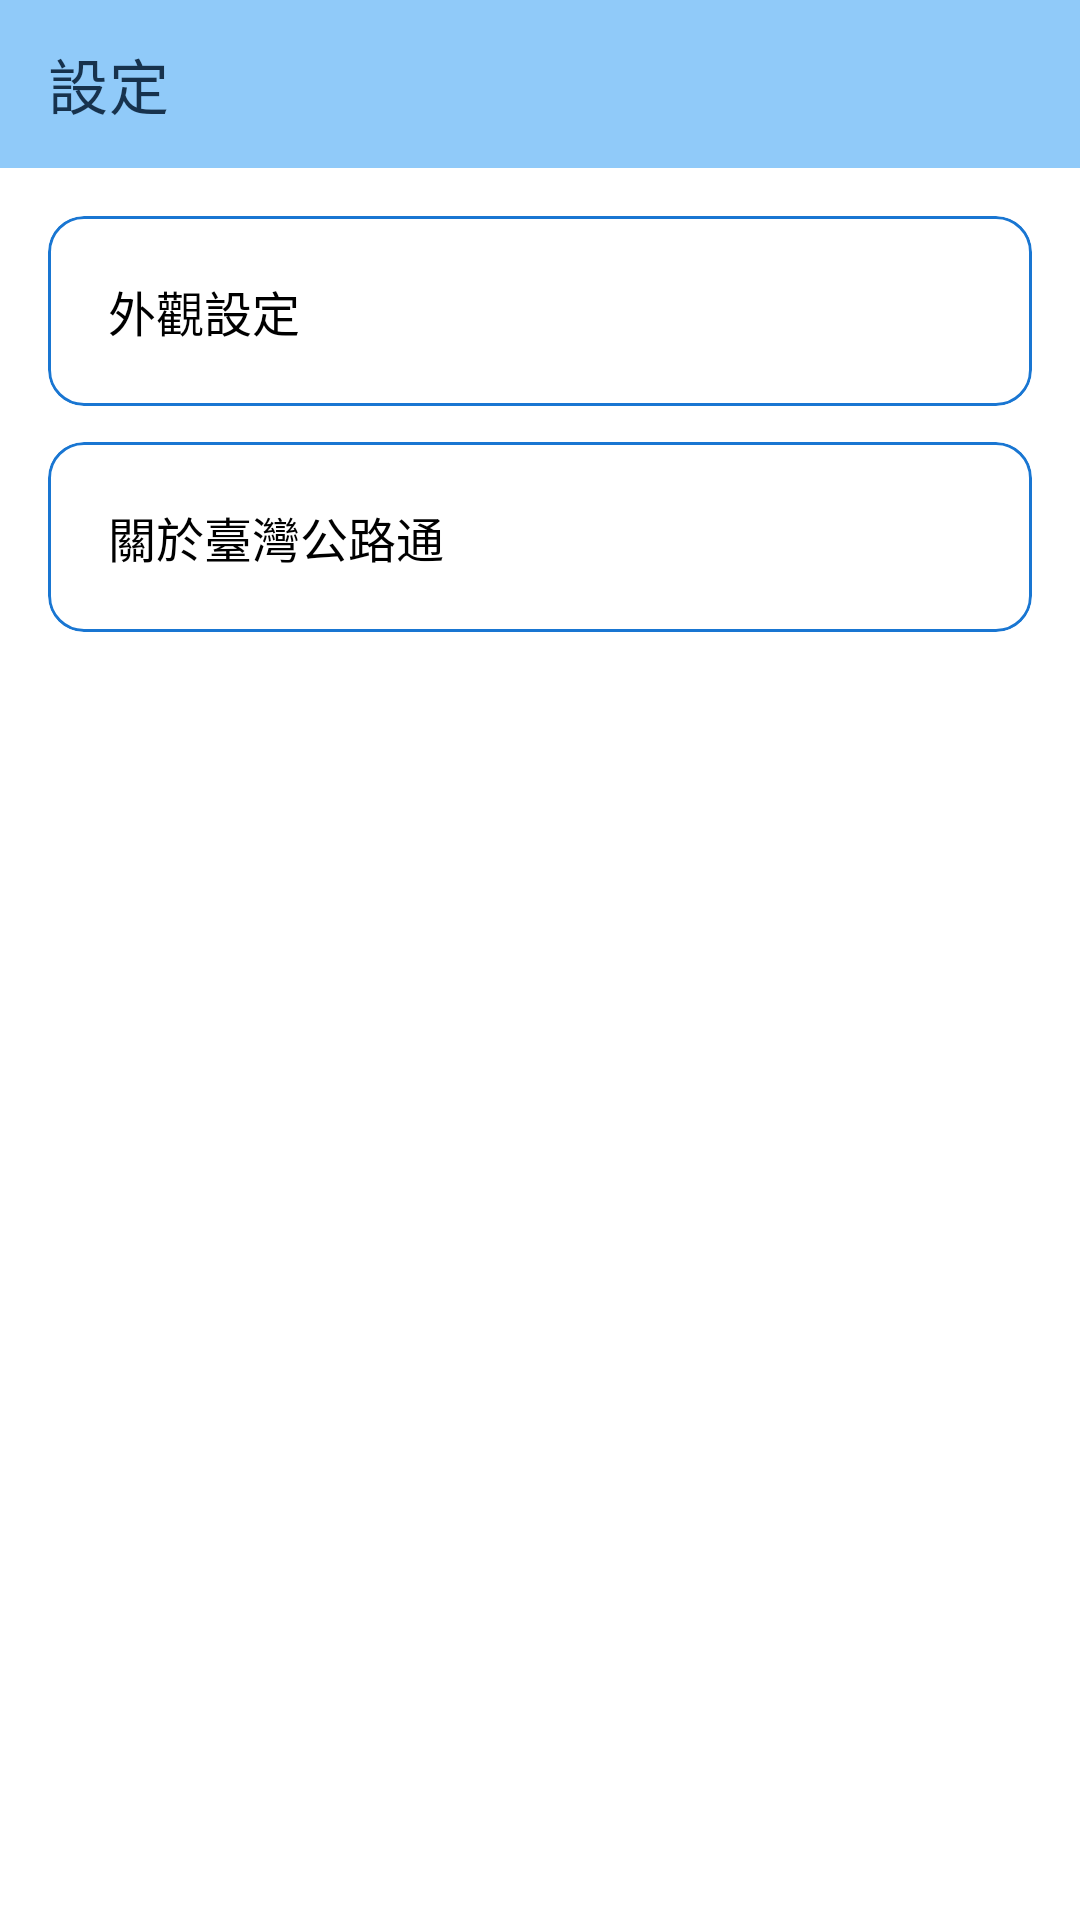

This screen was rendered from an Android layout file. Write that file and the resources it references.
<!-- AndroidManifest.xml: application theme Theme.TaiwanHighway -->
<!-- res/layout/activity_settings.xml -->
<?xml version="1.0" encoding="utf-8"?>
<LinearLayout
    xmlns:android="http://schemas.android.com/apk/res/android"
    xmlns:app="http://schemas.android.com/apk/res-auto"
    android:layout_width="match_parent"
    android:layout_height="match_parent"
    android:orientation="vertical"
    android:background="?attr/colorSurface">

    <com.google.android.material.appbar.MaterialToolbar
        android:id="@+id/settings_toolbar"
        android:layout_width="match_parent"
        android:layout_height="?attr/actionBarSize"
        android:background="?attr/colorPrimary"
        app:title="設定"
        app:titleTextColor="?attr/colorOnPrimary"
        app:navigationIcon="@drawable/ic_arrow_back"
        app:navigationIconTint="?attr/colorOnPrimary" />

    <LinearLayout
        android:layout_width="match_parent"
        android:layout_height="wrap_content"
        android:orientation="vertical"
        android:padding="16dp">

        <com.google.android.material.card.MaterialCardView
            android:id="@+id/card_appearance"
            android:layout_width="match_parent"
            android:layout_height="wrap_content"
            android:layout_marginBottom="12dp"
            app:cardCornerRadius="12dp"
            app:cardElevation="0dp"
            app:strokeWidth="1dp"
            app:strokeColor="@color/home_secondary_accent">

            <TextView
                android:layout_width="match_parent"
                android:layout_height="wrap_content"
                android:padding="20dp"
                android:text="外觀設定"
                android:textSize="16sp"
                android:textColor="?attr/colorOnSurface" />

        </com.google.android.material.card.MaterialCardView>

        <com.google.android.material.card.MaterialCardView
            android:id="@+id/card_about"
            android:layout_width="match_parent"
            android:layout_height="wrap_content"
            app:cardCornerRadius="12dp"
            app:cardElevation="0dp"
            app:strokeWidth="1dp"
            app:strokeColor="@color/home_secondary_accent">

            <TextView
                android:layout_width="match_parent"
                android:layout_height="wrap_content"
                android:padding="20dp"
                android:text="關於臺灣公路通"
                android:textSize="16sp"
                android:textColor="?attr/colorOnSurface" />

        </com.google.android.material.card.MaterialCardView>

    </LinearLayout>

</LinearLayout>
<!-- resources referenced by this layout -->
<resources>
  <color name="home_secondary_accent">#1976D2</color>
  <style name="Theme.TaiwanHighway" parent="Theme.MaterialComponents.DayNight.DarkActionBar">
          
          <item name="colorPrimary">#90CAF9</item>
          <item name="colorPrimaryVariant">#90CAF9</item>
          <item name="colorOnPrimary">#17324D</item>
          
          <item name="colorSecondary">@color/teal_200</item>
          <item name="colorSecondaryVariant">@color/teal_700</item>
          <item name="colorOnSecondary">@color/black</item>
          
          <item name="android:statusBarColor" tools:targetApi="l">?attr/colorPrimaryVariant</item>
          
      </style>
  <color name="teal_200">#FF03DAC5</color>
  <color name="teal_700">#FF018786</color>
  <color name="black">#FF000000</color>
</resources>
